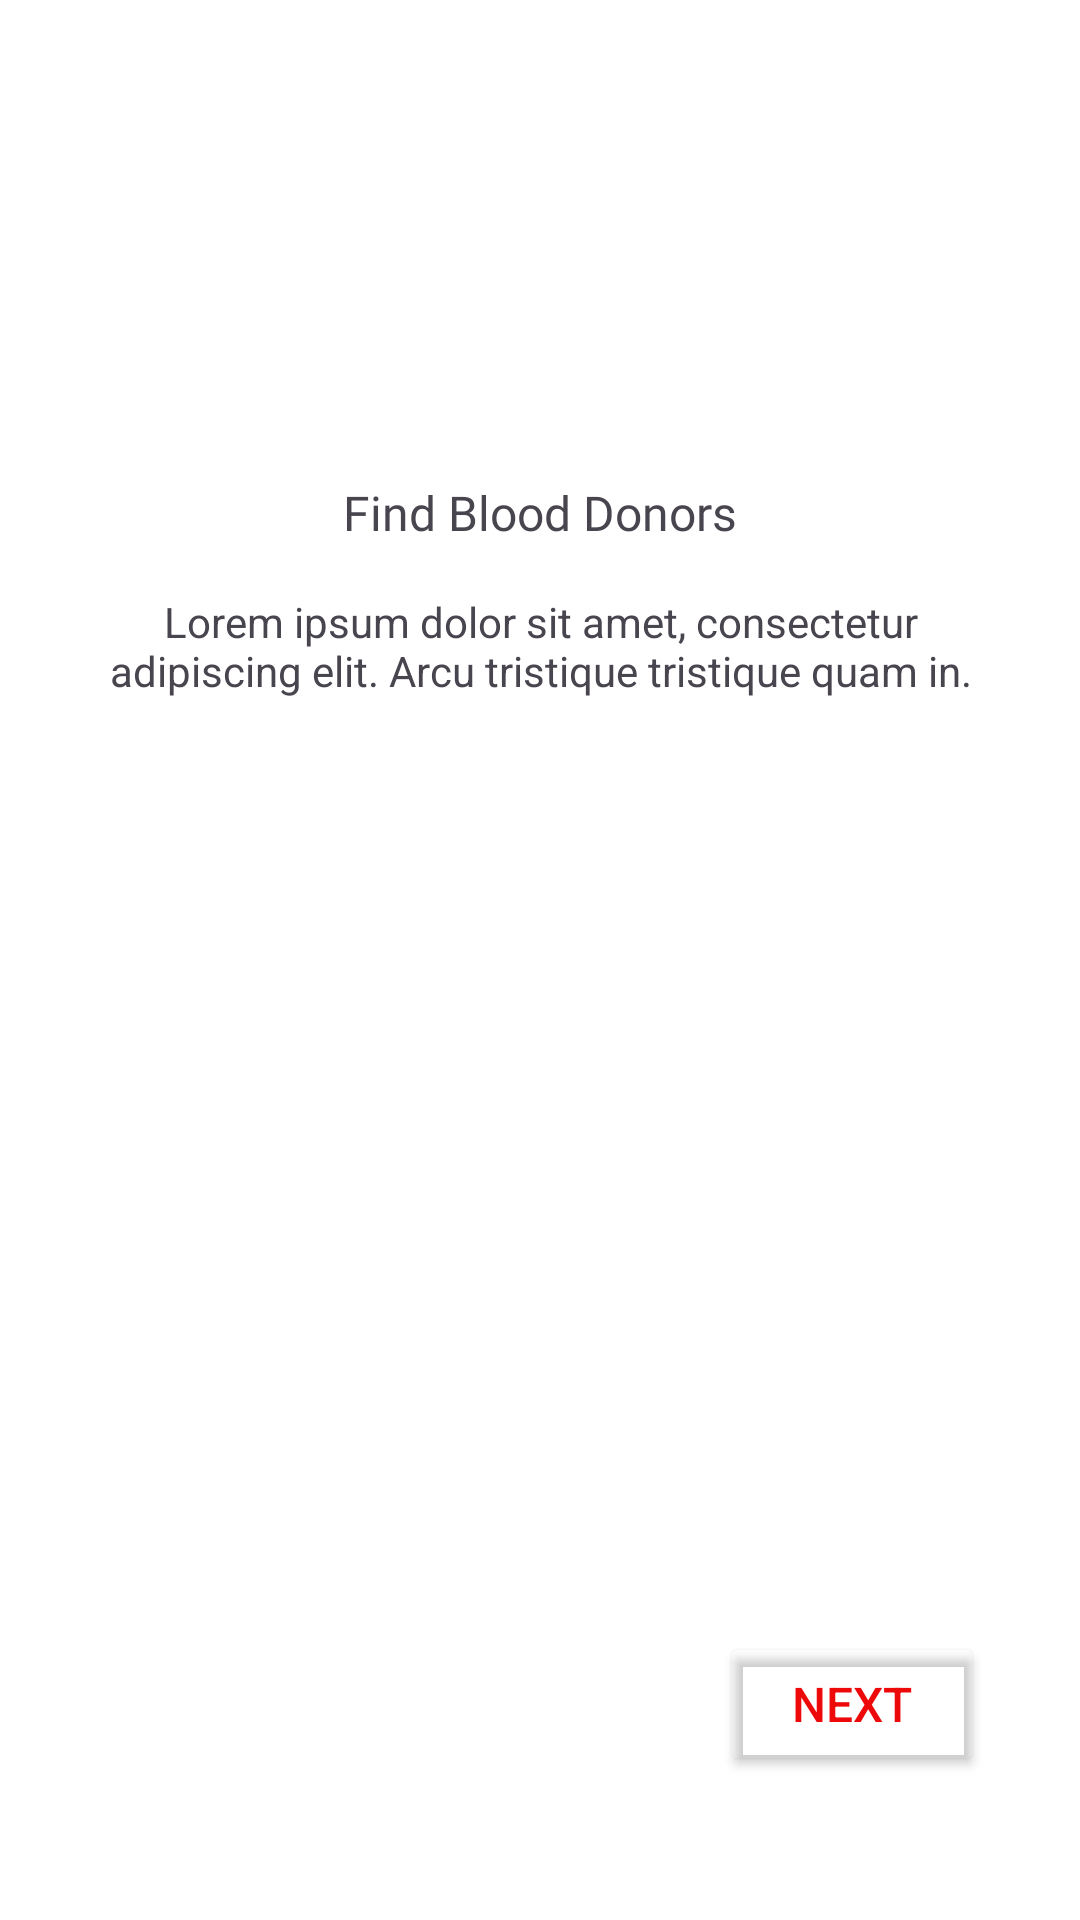

Android layout source for this screen:
<!-- AndroidManifest.xml: application theme Theme.NoCountryDonation -->
<!-- res/layout/fragment_onboarding_first_screen.xml -->
<?xml version="1.0" encoding="utf-8"?>
<androidx.constraintlayout.widget.ConstraintLayout xmlns:android="http://schemas.android.com/apk/res/android"
    xmlns:app="http://schemas.android.com/apk/res-auto"
    xmlns:tools="http://schemas.android.com/tools"
    android:id="@+id/frameLayout2"
    android:layout_width="match_parent"
    android:layout_height="match_parent"
    android:background="@color/white"
    tools:context=".feature_onboarding.presentation.screen.OnboardingFirstScreen">

    <ImageView
        android:id="@+id/imageViewFirst"
        android:layout_width="wrap_content"
        android:layout_height="wrap_content"
        android:layout_marginTop="32dp"
        android:src="@drawable/firstonbor"
        app:layout_constraintEnd_toEndOf="parent"
        app:layout_constraintHorizontal_bias="0.5"
        app:layout_constraintStart_toStartOf="parent"
        app:layout_constraintTop_toTopOf="@+id/guideline" />

    <androidx.constraintlayout.widget.Guideline
        android:id="@+id/guideline"
        android:layout_width="wrap_content"
        android:layout_height="wrap_content"
        android:orientation="horizontal"
        app:layout_constraintGuide_percent="0.15" />

    <TextView
        android:id="@+id/textViewFirst"
        android:layout_width="0dp"
        android:layout_height="wrap_content"
        android:layout_marginStart="24dp"
        android:layout_marginTop="32dp"
        android:layout_marginEnd="24dp"
        android:fontFamily="@font/roboto_medium"
        android:text="@string/text_first_onbording"
        android:textAlignment="center"
        android:textSize="16sp"
        app:layout_constraintEnd_toEndOf="parent"
        app:layout_constraintStart_toStartOf="parent"
        app:layout_constraintTop_toBottomOf="@+id/imageViewFirst" />

    <TextView
        android:id="@+id/textViewFirstDes"
        android:layout_width="0dp"
        android:layout_height="wrap_content"
        android:layout_marginTop="16dp"
        android:text="Lorem ipsum dolor sit amet, consectetur adipiscing elit. Arcu tristique tristique quam in."
        android:textAlignment="center"
        app:layout_constraintEnd_toEndOf="@+id/textViewFirst"
        app:layout_constraintStart_toStartOf="@+id/textViewFirst"
        app:layout_constraintTop_toBottomOf="@+id/textViewFirst" />

    <Button
        android:id="@+id/buttonFirst"
        android:layout_width="wrap_content"
        android:layout_height="wrap_content"
        android:layout_marginEnd="32dp"
        android:layout_marginBottom="16dp"
        android:backgroundTint="@android:color/transparent"
        android:text="@string/button_next"
        android:textColor="#ED0909"
        android:textSize="16sp"
        app:layout_constraintBottom_toTopOf="@+id/guideline2"
        app:layout_constraintEnd_toEndOf="parent" />

    <androidx.constraintlayout.widget.Guideline
        android:id="@+id/guideline2"
        android:layout_width="wrap_content"
        android:layout_height="wrap_content"
        android:orientation="horizontal"
        app:layout_constraintGuide_percent="0.95" />


</androidx.constraintlayout.widget.ConstraintLayout>
<!-- resources referenced by this layout -->
<resources>
  <color name="white">#FFFFFFFF</color>
  <string name="button_next">next</string>
  <string name="text_first_onbording">Find Blood Donors</string>
  <style name="Theme.NoCountryDonation" parent="Base.Theme.NoCountryDonation" />
  <style name="Base.Theme.NoCountryDonation" parent="Theme.Material3.DayNight.NoActionBar">
          
          
      </style>
</resources>
